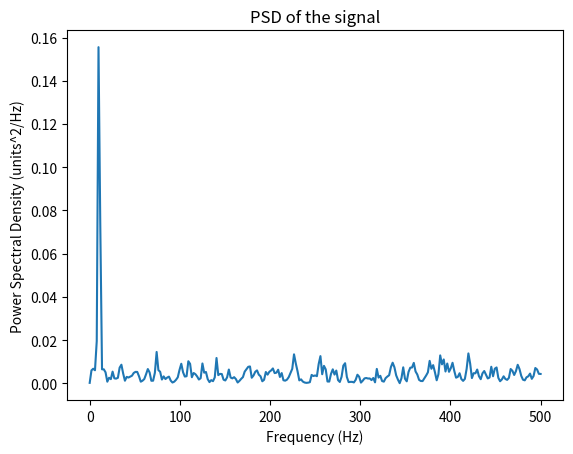

Python code for this plot:
import numpy as np
from scipy.signal import welch

# Sampling frequency
fs = 1000  # Hz
t = np.linspace(0, 1, 1000)  # 1 second duration with 1000 samples
# Sample data (replace with your actual data)
data = np.sin(2*np.pi*10*t) + 5*np.random.rand(1000)  # 10Hz sine wave with noise

# Welch method for PSD estimation
freqs, psd = welch(data, fs, nperseg=512)  # Adjust nperseg for desired frequency resolution

# Plot the PSD
import matplotlib.pyplot as plt

plt.plot(freqs, psd)
plt.xlabel('Frequency (Hz)')
plt.ylabel('Power Spectral Density (units^2/Hz)')
plt.title('PSD of the signal')
plt.show()